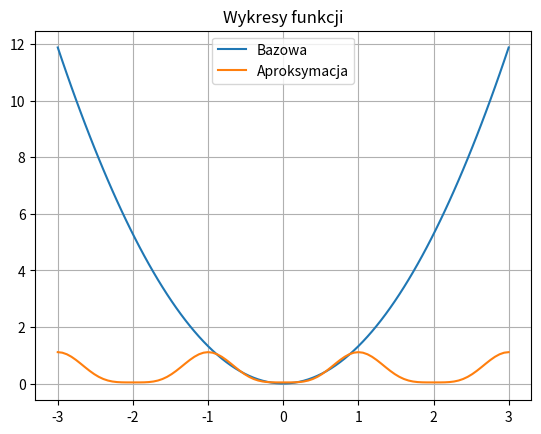

Write the Python code that produced this figure.
import matplotlib.pyplot as plt
import numpy as np
from scipy.integrate import quad

# [redacted]
p = 1.320

# Okres
T = 2

# Pulsacja lub częstość kołowa
w = 2 * np.pi / T


# Definicje funkcji
def s(t):
    return p * t ** 2


def s1(t):
    return s(t) * np.cos(np.pi * t)


def s2(t):
    return s(t) * np.cos(2 * np.pi * t)


# Definicje współczynników
# bN = 0 bo funkcja jest parzysta

a0 = 2 / T * quad(s, -1, 1)[0]
a1 = 2 / T * quad(s1, -1, 1)[0]
a2 = 2 / T * quad(s2, -1, 1)[0]


# Funkcja wyznaczająca szereg Fouriera
def fourierSeries(t):
    fourier = a0 / 2 + a1 * np.cos(np.pi * t) + a2 * np.cos(2 * np.pi * t)
    return fourier


# Wypisanie wspólczynników
print("Współczynnik a0 jest równy " + str(a0))
print("Współczynnik a1 jest równy " + str(a1))
print("Współczynnik a2 jest równy " + str(a2))

# Rysowanie wykresu w przedziale (-3,3)
t = np.linspace(-3, 3, 100)
fig, ax = plt.subplots()
ax.plot(t, s(t), t, fourierSeries(t))
ax.grid(True)
ax.legend(['Bazowa', 'Aproksymacja'])
ax.set_title('Wykresy funkcji')
plt.show()
